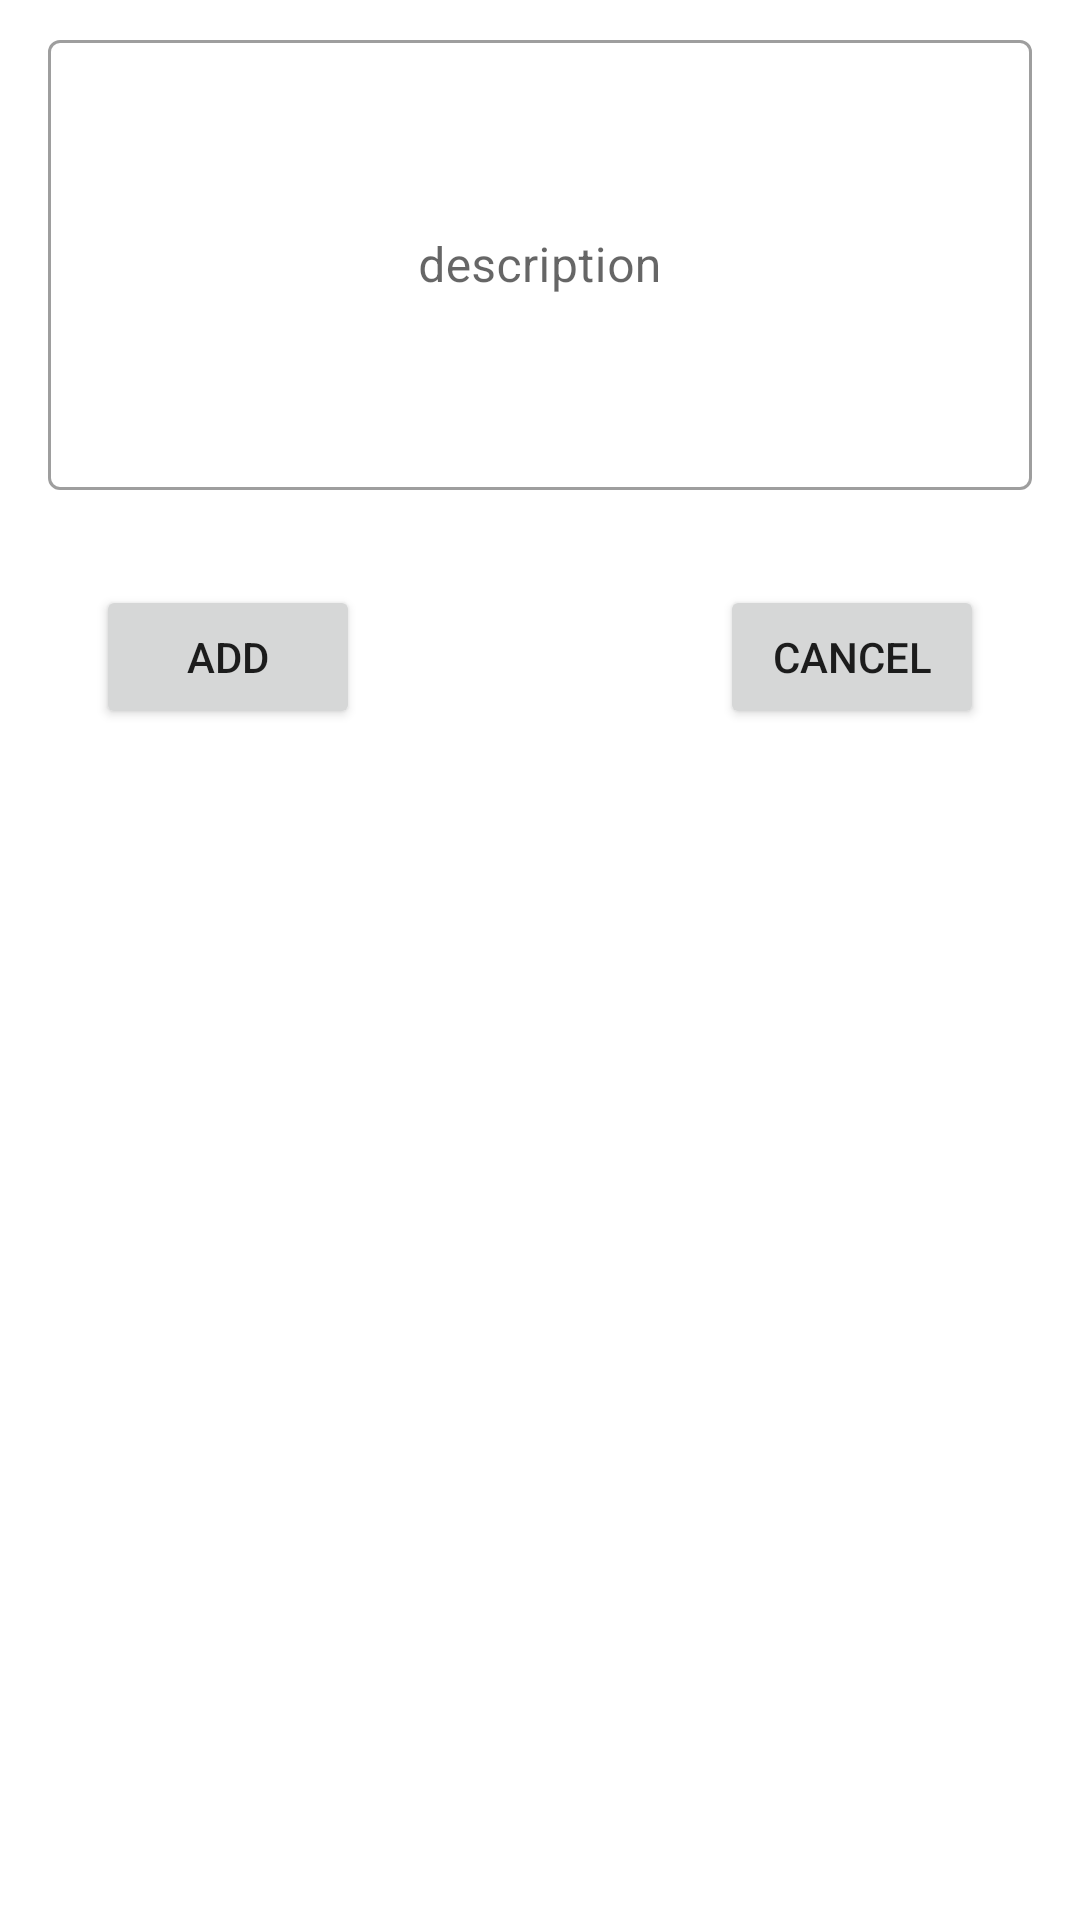

This screen was rendered from an Android layout file. Write that file and the resources it references.
<!-- AndroidManifest.xml: application theme Theme.TodoApp -->
<!-- res/layout/add_task.xml -->
<?xml version="1.0" encoding="utf-8"?>
<androidx.constraintlayout.widget.ConstraintLayout xmlns:android="http://schemas.android.com/apk/res/android"
    android:layout_width="match_parent"
    android:layout_height="wrap_content"
    xmlns:app="http://schemas.android.com/apk/res-auto">

    <com.google.android.material.textfield.TextInputLayout
        android:id="@+id/textView"
        style="@style/Widget.MaterialComponents.TextInputLayout.OutlinedBox"
        android:layout_width="match_parent"
        android:layout_height="171dp"
        android:layout_marginStart="16dp"
        android:layout_marginTop="8dp"
        android:layout_marginEnd="16dp"
        android:hint="@string/description"
        app:layout_constraintEnd_toEndOf="parent"
        app:layout_constraintStart_toStartOf="parent"
        app:layout_constraintTop_toTopOf="parent">

        <com.google.android.material.textfield.TextInputEditText
            android:id="@+id/description_edt"
            android:layout_width="match_parent"
            android:layout_height="150dp"
            android:gravity="center" />

    </com.google.android.material.textfield.TextInputLayout>

    <Button
        android:id="@+id/add_Btn"
        android:layout_width="wrap_content"
        android:layout_height="wrap_content"
        android:layout_marginStart="32dp"
        android:layout_marginTop="16dp"
        android:layout_weight="1"
        android:text="Add"
        app:layout_constraintStart_toStartOf="parent"
        app:layout_constraintTop_toBottomOf="@+id/textView" />

    <Button
        android:id="@+id/cancel_Btn"
        android:layout_width="wrap_content"
        android:layout_height="wrap_content"
        android:layout_marginTop="16dp"
        android:layout_marginEnd="32dp"
        android:layout_weight="1"
        android:text="Cancel"
        app:layout_constraintEnd_toEndOf="parent"
        app:layout_constraintTop_toBottomOf="@+id/textView" />



</androidx.constraintlayout.widget.ConstraintLayout>
<!-- resources referenced by this layout -->
<resources>
  <string name="description">description</string>
  <style name="Theme.TodoApp" parent="Theme.MaterialComponents.Light.NoActionBar">
          
          <item name="colorPrimary">#2D2D2E</item>
          <item name="colorPrimaryVariant">#403F41</item>
          <item name="colorOnPrimary">@color/white</item>
          
          <item name="colorSecondary">@color/teal_200</item>
          <item name="colorSecondaryVariant">@color/teal_700</item>
          <item name="colorOnSecondary">@color/black</item>
          
          <item name="android:statusBarColor" tools:targetApi="l">?attr/colorPrimaryVariant</item>
          
      </style>
  <!-- not gathered from this repository: default colours our renderer supplied (Android Studio template values) -->
  <color name="teal_200">#FF03DAC5</color>
  <color name="teal_700">#FF018786</color>
  <color name="black">#FF000000</color>
  <color name="white">#FFFFFFFF</color>
</resources>
